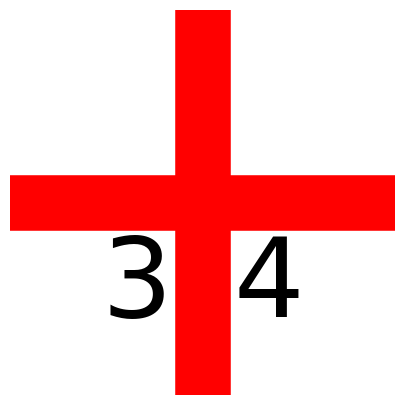

The matplotlib source for this figure:
import matplotlib.pyplot as plt
import numpy as np

# 1. 创建一个图像画布
# 设置图像大小，例如 5x5 英寸
image_width = 5
image_height = 5
dpi = 100  # 每英寸的点数，影响图像的清晰度和文件大小

# 创建一个 Figure 和 Axes 对象
fig, ax = plt.subplots(figsize=(image_width, image_height), dpi=dpi)

# 2. 将画布填充为白色
# 设置背景颜色
fig.patch.set_facecolor('white')
ax.set_facecolor('white')

# 也可以直接创建一个白色画布的 numpy 数组
# image_size = (200, 200) # 设置图像的像素尺寸
# image = np.ones((image_size[0], image_size[1], 3), dtype=np.uint8) * 255 # 创建全白色图像 (RGB)
# ax.imshow(image)

# 3. 在画布上绘制一个黑色的十字
# 定义十字的中心位置和大小
center_x = image_width / 2
center_y = image_height / 2
cross_size = 0.4 # 十字的臂的长度 (与图像大小相关的比例)
line_width = 0.4# 十字线条的宽度 (与图像大小相关的比例)

# 绘制水平线
ax.axhline(y=center_y, color='red', linewidth=line_width * dpi)

# 绘制垂直线
ax.axvline(x=center_x, color='red', linewidth=line_width * dpi)

# 调整坐标轴的显示范围，使其充满整个画布
ax.set_xlim(0, image_width)
ax.set_ylim(0, image_height)

# 隐藏坐标轴上的刻度和标签，只显示图形
ax.set_xticks([])
ax.set_yticks([])
ax.set_xticklabels([])
ax.set_yticklabels([])

# 移除坐标轴的边框
ax.spines['top'].set_visible(False)
ax.spines['right'].set_visible(False)
ax.spines['bottom'].set_visible(False)
ax.spines['left'].set_visible(False)

# 确保图像是正方形的
ax.set_aspect('equal', adjustable='box')

# 在靠近中心十字的左下角和右下角添加带边框的数字
# 定义边框样式
bbox_props = dict(boxstyle='square,pad=0.3', facecolor='white', edgecolor='black', linewidth=1)
# 参数: x坐标, y坐标, 文本, 字体大小, 颜色, 水平对齐, 垂直对齐, 边框
ax.text(center_x - 0.4, center_y - 0.4, '3', fontsize=80, color='black', ha='right', va='top', fontfamily='cursive')
ax.text(center_x + 0.4, center_y - 0.4, '4', fontsize=80, color='black', ha='left', va='top', fontfamily='cursive')

# 显示图形
plt.show()
